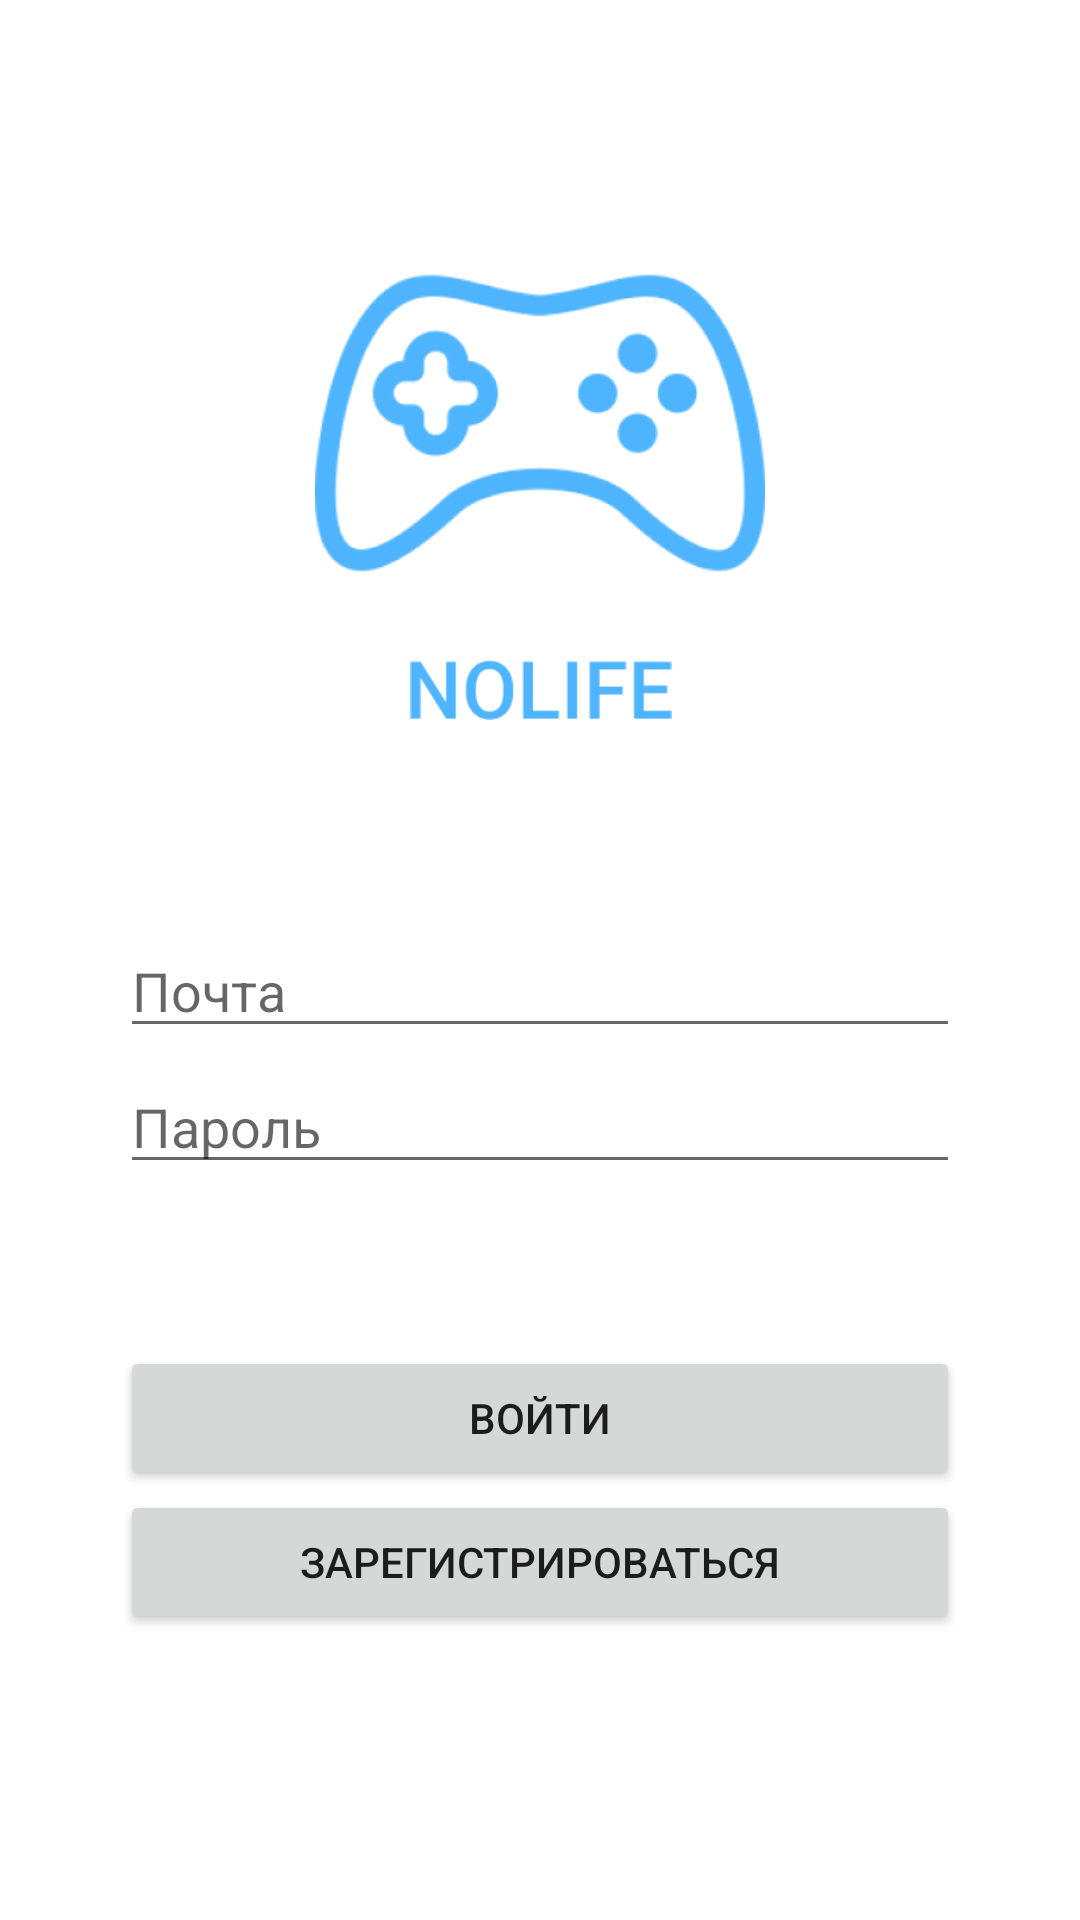

Android layout source for this screen:
<!-- AndroidManifest.xml: application theme Theme.NOLIFE -->
<!-- res/layout/fragment_login.xml -->
<?xml version="1.0" encoding="utf-8"?>
<androidx.constraintlayout.widget.ConstraintLayout xmlns:android="http://schemas.android.com/apk/res/android"
    xmlns:app="http://schemas.android.com/apk/res-auto"
    xmlns:tools="http://schemas.android.com/tools"
    android:id="@+id/container"
    android:layout_width="match_parent"
    android:layout_height="match_parent"
    android:padding="16dp"
    tools:context=".Login">

    <ImageView
        android:id="@+id/imageView"
        android:layout_width="150dp"
        android:layout_height="150dp"
        android:layout_marginTop="50dp"
        android:src="@drawable/main_icon"
        app:layout_constraintEnd_toEndOf="parent"
        app:layout_constraintStart_toStartOf="parent"
        app:layout_constraintTop_toTopOf="parent" />
    <ImageView
        android:layout_width="150dp"
        android:layout_height="20dp"
        android:layout_marginTop="4dp"
        android:src="@drawable/main_text"
        app:layout_constraintEnd_toEndOf="parent"
        app:layout_constraintHorizontal_bias="0.501"
        app:layout_constraintStart_toStartOf="parent"
        app:layout_constraintTop_toBottomOf="@+id/imageView" />


    <EditText
        android:id="@+id/password"
        android:layout_width="0dp"
        android:layout_height="wrap_content"
        android:layout_marginStart="24dp"
        android:layout_marginTop="4dp"
        android:layout_marginEnd="24dp"
        android:hint="@string/prompt_password"
        android:inputType="textPassword"
        android:selectAllOnFocus="true"
        app:layout_constraintEnd_toEndOf="parent"
        app:layout_constraintStart_toStartOf="parent"
        app:layout_constraintTop_toBottomOf="@+id/username" />

    <EditText
        android:id="@+id/username"
        android:layout_width="0dp"
        android:layout_height="wrap_content"
        android:layout_marginStart="24dp"
        android:layout_marginTop="292dp"
        android:layout_marginEnd="24dp"
        android:hint="@string/prompt_email"
        android:inputType="textEmailAddress"
        android:selectAllOnFocus="true"
        app:layout_constraintEnd_toEndOf="parent"
        app:layout_constraintStart_toStartOf="parent"
        app:layout_constraintTop_toTopOf="parent" />

    <Button
        android:id="@+id/login_btn"
        android:layout_width="0dp"
        android:layout_height="wrap_content"
        android:layout_marginStart="24dp"
        android:layout_marginTop="54dp"
        android:layout_marginEnd="24dp"
        android:text="@string/login"
        app:layout_constraintEnd_toEndOf="parent"
        app:layout_constraintStart_toStartOf="parent"
        app:layout_constraintTop_toBottomOf="@+id/password" />

    <Button
        android:id="@+id/register_btn"
        android:layout_width="0dp"
        android:layout_height="wrap_content"
        android:layout_marginStart="24dp"
        android:layout_marginEnd="24dp"
        android:text="@string/register"
        app:layout_constraintEnd_toEndOf="parent"

        app:layout_constraintStart_toStartOf="parent"
        app:layout_constraintTop_toBottomOf="@+id/login_btn" />

</androidx.constraintlayout.widget.ConstraintLayout>
<!-- resources referenced by this layout -->
<resources>
  <!-- drawable main_icon: png bitmap (drawable, 23542 bytes) -->
  <!-- drawable main_text: png bitmap (drawable, 1632 bytes) -->
  <string name="login">Войти</string>
  <string name="prompt_email">Почта</string>
  <string name="prompt_password">Пароль</string>
  <string name="register">Зарегистрироваться</string>
  <style name="Theme.NOLIFE" parent="Theme.MaterialComponents.DayNight.DarkActionBar">
          
          <item name="colorPrimary">@color/main_blue</item>
          <item name="colorPrimaryVariant">@color/purple_700</item>
          <item name="colorOnPrimary">@color/white</item>
          
          <item name="colorSecondary">@color/teal_200</item>
          <item name="colorSecondaryVariant">@color/teal_700</item>
          <item name="colorOnSecondary">@color/black</item>
          
          <item name="android:statusBarColor">?attr/colorPrimaryVariant</item>
          
      </style>
  <color name="main_blue">#FF4FB4FE</color>
  <color name="purple_700">#FF3700B3</color>
  <color name="white">#FFFFFFFF</color>
  <color name="teal_200">#FF03DAC5</color>
  <color name="teal_700">#FF018786</color>
  <color name="black">#FF000000</color>
</resources>
